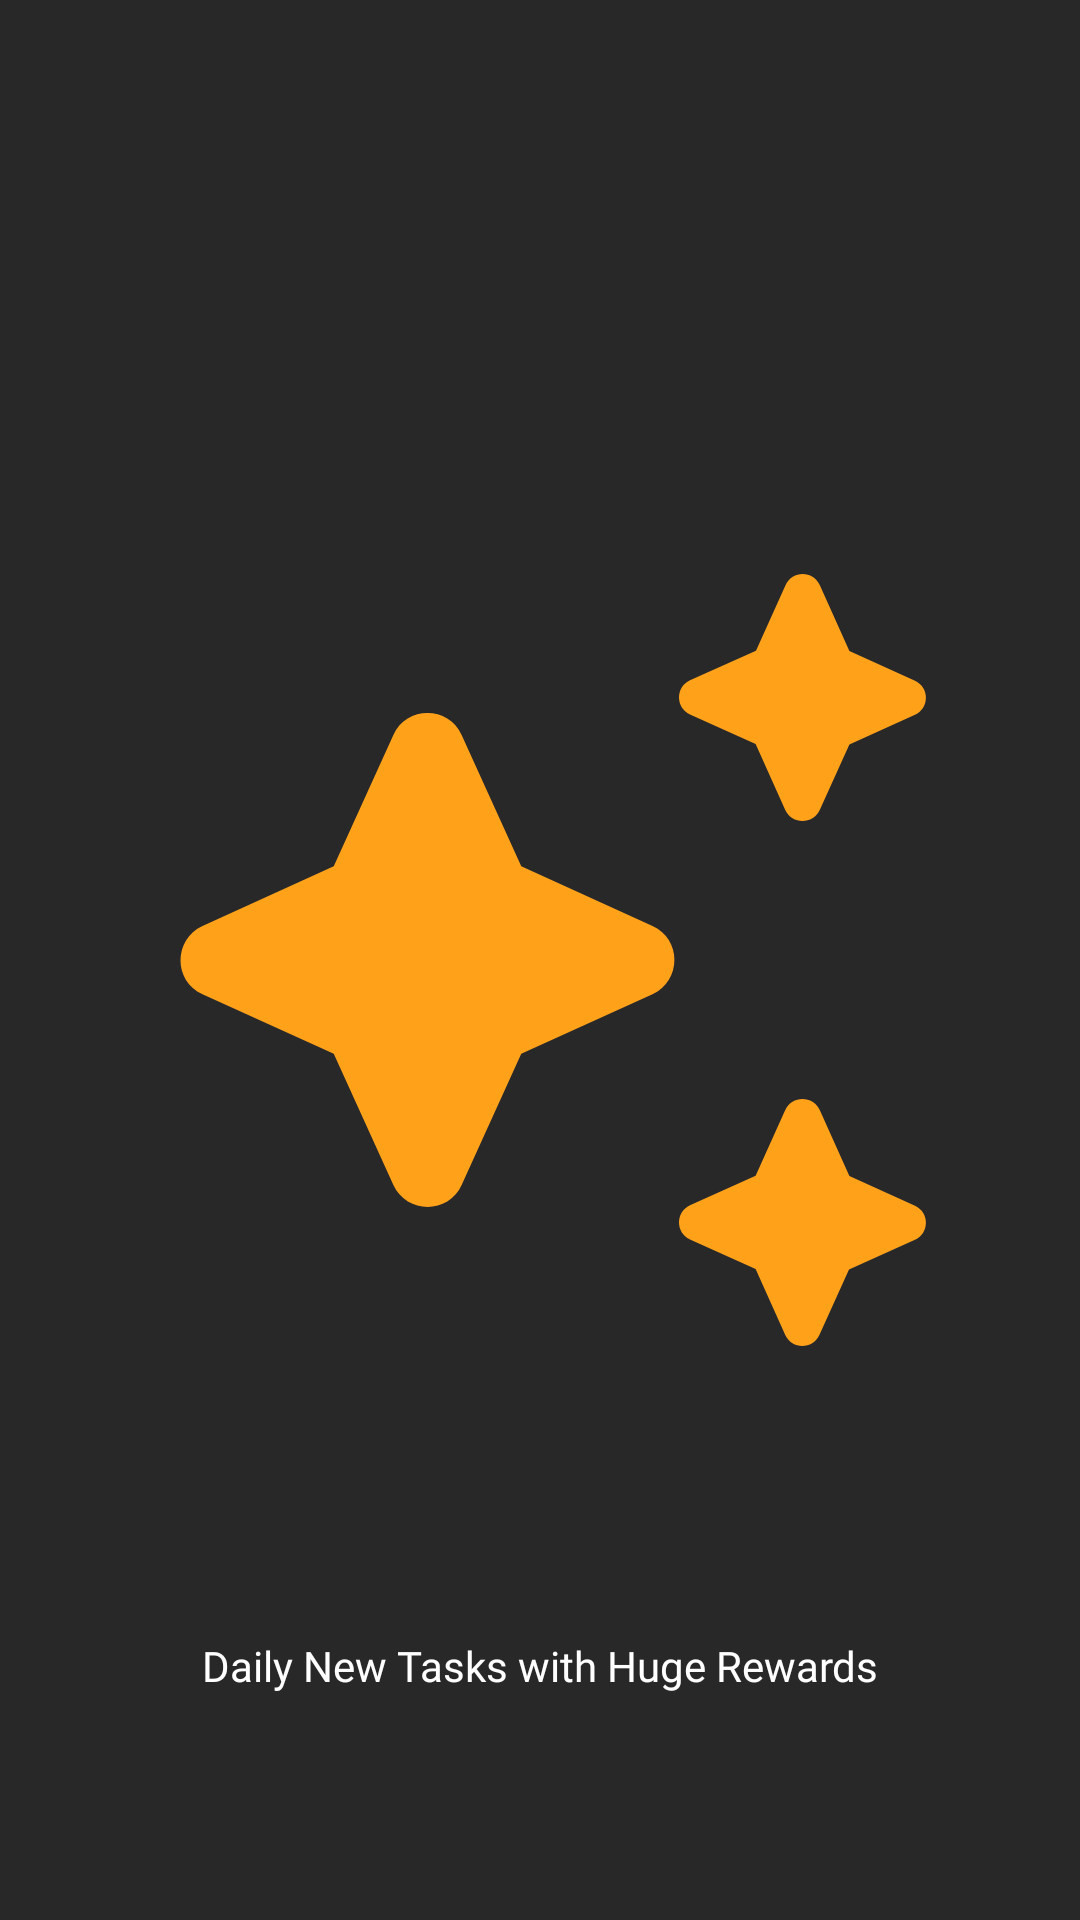

Layout XML and referenced resources for this Android screen:
<!-- AndroidManifest.xml: application theme Theme.IPOSeeker -->
<!-- res/layout/onboarding_image_layout.xml -->
<?xml version="1.0" encoding="utf-8"?>
<androidx.constraintlayout.widget.ConstraintLayout xmlns:android="http://schemas.android.com/apk/res/android"
    xmlns:app="http://schemas.android.com/apk/res-auto"
    android:layout_width="match_parent"
    android:layout_height="wrap_content">

    <ImageView
        android:id="@+id/imageViewMain"
        android:layout_width="300dp"
        android:layout_height="300dp"
        android:layout_marginStart="20dp"
        android:layout_marginEnd="20dp"
        android:src="@drawable/awesome"
        app:layout_constraintBottom_toBottomOf="parent"
        app:layout_constraintEnd_toEndOf="parent"
        app:layout_constraintStart_toStartOf="parent"
        app:layout_constraintTop_toTopOf="parent" />

    <TextView
        android:id="@+id/onboarding_subtitle"
        android:layout_width="0dp"
        android:layout_height="wrap_content"
        android:layout_marginStart="50dp"
        android:layout_marginTop="20dp"
        android:layout_marginEnd="50dp"
        android:layout_marginBottom="20dp"
        android:fontFamily="@font/roboto_medium"
        android:text="Daily New Tasks with Huge Rewards"
        android:textAlignment="center"
        android:textColor="@color/font"
        app:layout_constraintBottom_toBottomOf="parent"
        app:layout_constraintEnd_toEndOf="parent"
        app:layout_constraintStart_toStartOf="parent"
        app:layout_constraintTop_toBottomOf="@+id/imageViewMain" />
</androidx.constraintlayout.widget.ConstraintLayout>
<!-- resources referenced by this layout -->
<resources>
  <color name="font">#FFF</color>
  <!-- drawable awesome (drawable) -->
  <vector android:height="24dp" android:tint="@color/primary"
      android:viewportHeight="24" android:viewportWidth="24"
      android:width="24dp" xmlns:android="http://schemas.android.com/apk/res/android">
      <path android:fillColor="@android:color/white" android:pathData="M19.46,8l0.79,-1.75L22,5.46c0.39,-0.18 0.39,-0.73 0,-0.91l-1.75,-0.79L19.46,2c-0.18,-0.39 -0.73,-0.39 -0.91,0l-0.79,1.75L16,4.54c-0.39,0.18 -0.39,0.73 0,0.91l1.75,0.79L18.54,8C18.72,8.39 19.28,8.39 19.46,8zM11.5,9.5L9.91,6C9.56,5.22 8.44,5.22 8.09,6L6.5,9.5L3,11.09c-0.78,0.36 -0.78,1.47 0,1.82l3.5,1.59L8.09,18c0.36,0.78 1.47,0.78 1.82,0l1.59,-3.5l3.5,-1.59c0.78,-0.36 0.78,-1.47 0,-1.82L11.5,9.5zM18.54,16l-0.79,1.75L16,18.54c-0.39,0.18 -0.39,0.73 0,0.91l1.75,0.79L18.54,22c0.18,0.39 0.73,0.39 0.91,0l0.79,-1.75L22,19.46c0.39,-0.18 0.39,-0.73 0,-0.91l-1.75,-0.79L19.46,16C19.28,15.61 18.72,15.61 18.54,16z"/>
  </vector>
  <style name="Theme.IPOSeeker" parent="Theme.MaterialComponents.DayNight.NoActionBar.Bridge">
          <item name="android:colorPrimary">@color/primary</item>
          <item name="android:colorPrimaryDark">@color/background</item>
          <item name="colorAccent">@color/primary</item>
  
          <item name="android:colorSecondary">#000</item>
          <item name="android:statusBarColor">@color/background</item>
  
          <item name="android:windowBackground">@drawable/background</item>
          <item name="android:windowDisablePreview">true</item>
          <item name="colorControlHighlight">@color/primary_ripple</item>
  
          <item name="material_dialog_background">@color/card_background</item>
          <item name="material_dialog_title_text_color">@color/sub_font</item>
          <item name="material_dialog_message_text_color">@color/primary</item>
          <item name="material_dialog_negative_button_text_color">@color/primary</item>
          <item name="material_dialog_positive_button_text_color">@color/background</item>
          <item name="material_dialog_positive_button_color">@color/primary</item>
      </style>
  <color name="primary">#ffa21a</color>
  <color name="background">#282828</color>
  <!-- drawable background (drawable) -->
  <vector xmlns:android="http://schemas.android.com/apk/res/android"
      xmlns:aapt="http://schemas.android.com/aapt"
      android:width="375dp"
      android:height="812dp"
      android:viewportWidth="375"
      android:viewportHeight="812">
    <path
        android:pathData="M0,0h375v812h-375z">
      <aapt:attr name="android:fillColor">
        <gradient
            android:startX="0"
            android:startY="0"
            android:endX="375"
            android:endY="812"
            android:type="linear">
          <item android:offset="0" android:color="@color/background"/>
          <item android:offset="1" android:color="@color/background"/>
        </gradient>
      </aapt:attr>
    </path>
  </vector>
  <color name="primary_ripple">#e68900</color> //40%
  <color name="card_background">#383838</color>
  <color name="sub_font">#C1BEBE</color>
</resources>
